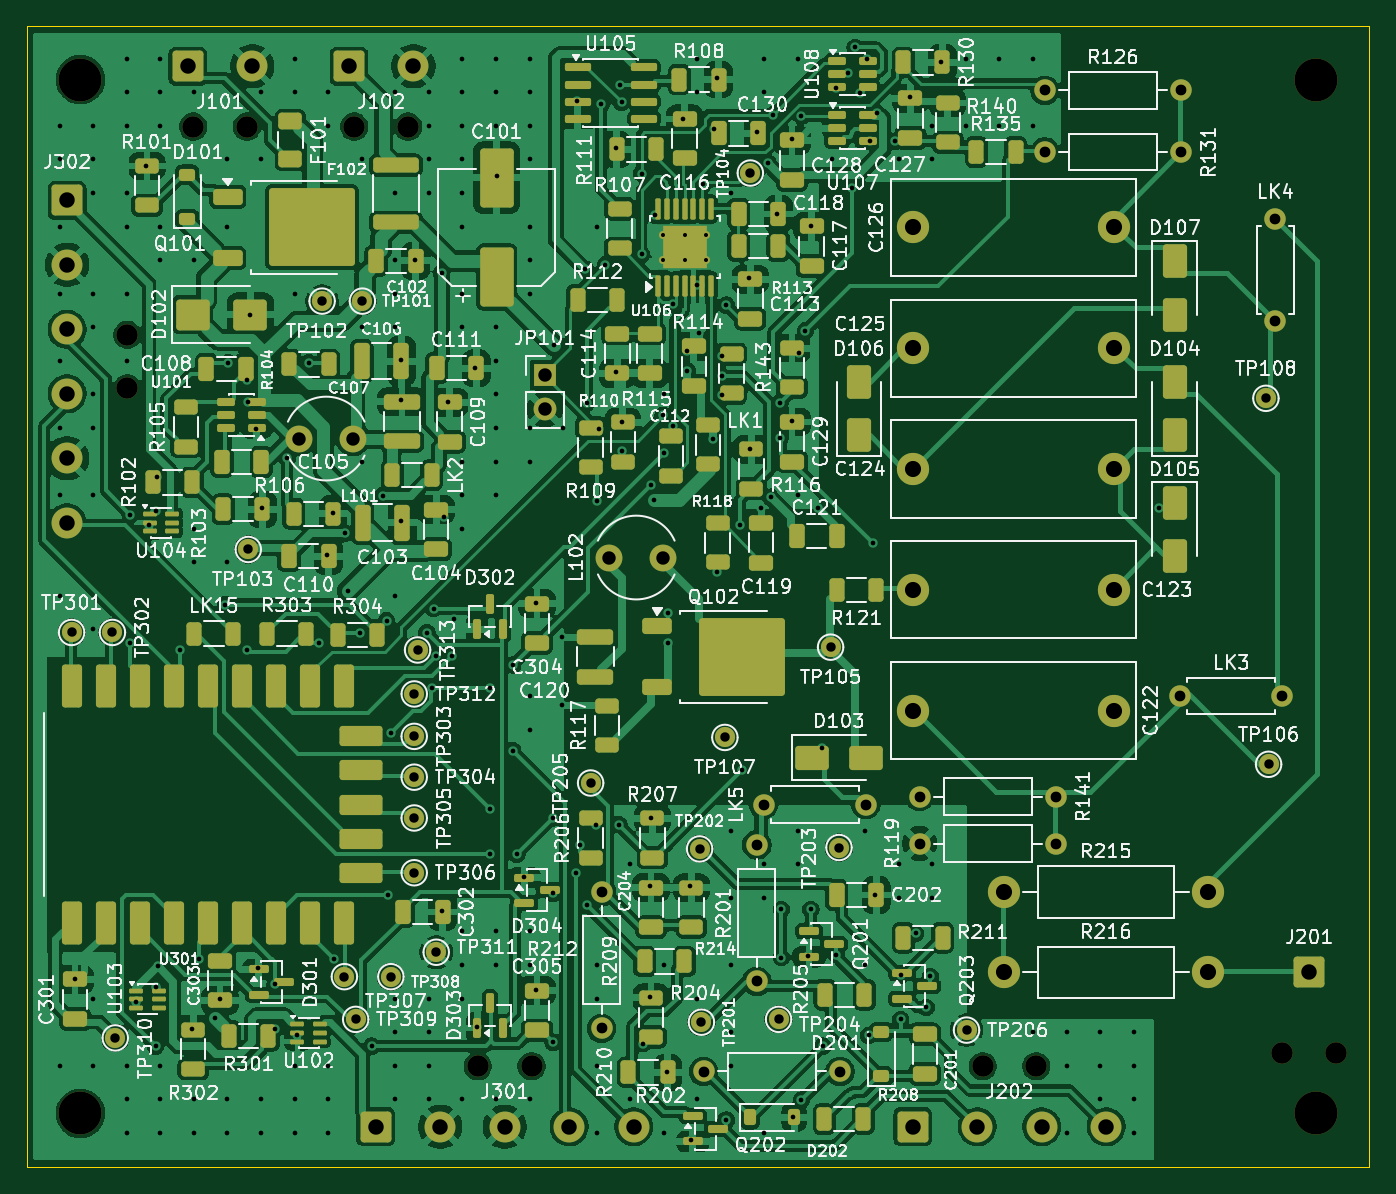
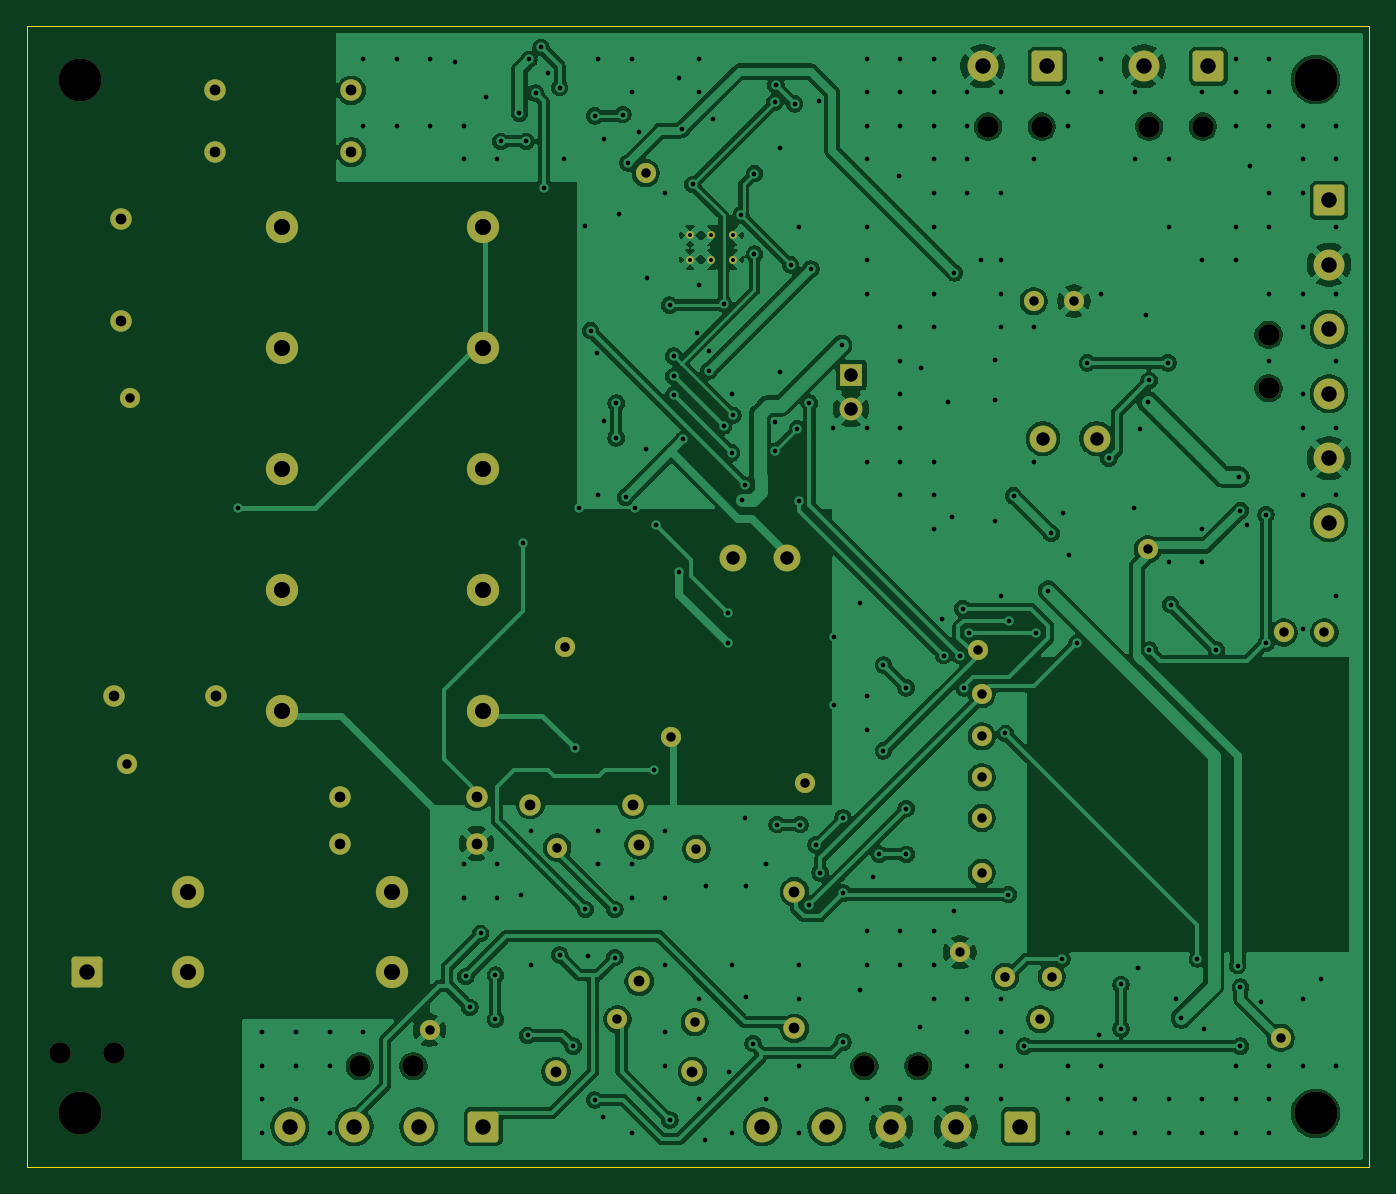
Circuit board: 10 layer files. Board 100.0 x 85.0 mm.
- bottom_copper: dekatron-B_Cu.gbl (257210 bytes)
- bottom_mask: dekatron-B_Mask.gbs (5973 bytes)
- bottom_silk: dekatron-B_Silkscreen.gbo (5985 bytes)
- outline: dekatron-Edge_Cuts.gm1 (709 bytes)
- top_copper: dekatron-F_Cu.gtl (406652 bytes)
- top_mask: dekatron-F_Mask.gts (18772 bytes)
- paste: dekatron-F_Paste.gtp (14054 bytes)
- top_silk: dekatron-F_Silkscreen.gto (411806 bytes)
- drill: dekatron-drill_report.txt (927 bytes)
- drill: dekatron.drl (7687 bytes)

=== bottom_copper: dekatron-B_Cu.gbl (257210 bytes, source omitted) ===
=== bottom_mask: dekatron-B_Mask.gbs ===
%TF.GenerationSoftware,KiCad,Pcbnew,10.0.5*%
%TF.CreationDate,2026-10-07T17:16:59-07:00*%
%TF.ProjectId,dekatron,64656b61-7472-46f6-9e2e-6b696361645f,rev?*%
%TF.SameCoordinates,Original*%
%TF.FileFunction,Soldermask,Bot*%
%TF.FilePolarity,Negative*%
%FSLAX46Y46*%
G04 Gerber Fmt 4.6, Leading zero omitted, Abs format (unit mm)*
G04 Created by KiCad (PCBNEW 10.0.5) date 2026-10-07 17:16:59*
%MOMM*%
%LPD*%
G01*
G04 APERTURE LIST*
G04 Aperture macros list*
%AMRoundRect*
0 Rectangle with rounded corners*
0 $1 Rounding radius*
0 $2 $3 $4 $5 $6 $7 $8 $9 X,Y pos of 4 corners*
0 Add a 4 corners polygon primitive as box body*
4,1,4,$2,$3,$4,$5,$6,$7,$8,$9,$2,$3,0*
0 Add four circle primitives for the rounded corners*
1,1,$1+$1,$2,$3*
1,1,$1+$1,$4,$5*
1,1,$1+$1,$6,$7*
1,1,$1+$1,$8,$9*
0 Add four rect primitives between the rounded corners*
20,1,$1+$1,$2,$3,$4,$5,0*
20,1,$1+$1,$4,$5,$6,$7,0*
20,1,$1+$1,$6,$7,$8,$9,0*
20,1,$1+$1,$8,$9,$2,$3,0*%
G04 Aperture macros list end*
%ADD10C,2.400000*%
%ADD11C,1.500000*%
%ADD12C,1.600000*%
%ADD13RoundRect,0.250001X-0.899999X-0.899999X0.899999X-0.899999X0.899999X0.899999X-0.899999X0.899999X0*%
%ADD14C,2.300000*%
%ADD15RoundRect,0.250001X-0.899999X0.899999X-0.899999X-0.899999X0.899999X-0.899999X0.899999X0.899999X0*%
%ADD16C,3.200000*%
%ADD17C,2.000000*%
%ADD18R,1.700000X1.700000*%
%ADD19C,1.700000*%
%ADD20C,0.600000*%
G04 APERTURE END LIST*
D10*
%TO.C,R215*%
X138000000Y-114500000D03*
X122760000Y-114500000D03*
%TD*%
D11*
%TO.C,TP306*%
X78860000Y-113080000D03*
%TD*%
%TO.C,TP205*%
X92000000Y-106394478D03*
%TD*%
D10*
%TO.C,R216*%
X122760000Y-120500000D03*
X138000000Y-120500000D03*
%TD*%
D11*
%TO.C,TP305*%
X78860000Y-109000000D03*
%TD*%
D12*
%TO.C,R141*%
X126660000Y-107400000D03*
X116500000Y-107400000D03*
%TD*%
%TO.C,R201*%
X104380000Y-111000000D03*
X104380000Y-121160000D03*
%TD*%
D11*
%TO.C,TP203*%
X110500000Y-111200000D03*
%TD*%
D13*
%TO.C,J201*%
X145500000Y-120500000D03*
%TD*%
%TO.C,J102*%
X74000000Y-53000000D03*
D14*
X78800000Y-53000000D03*
%TD*%
D15*
%TO.C,J302*%
X53000000Y-63000000D03*
D14*
X53000000Y-67800000D03*
X53000000Y-72600000D03*
X53000000Y-77400000D03*
X53000000Y-82200000D03*
X53000000Y-87000000D03*
%TD*%
D16*
%TO.C,H3*%
X54000000Y-131000000D03*
%TD*%
D12*
%TO.C,TIE_J301*%
X83600000Y-127500000D03*
X87600000Y-127500000D03*
%TD*%
%TO.C,R212*%
X92824999Y-124664375D03*
X92824999Y-114504375D03*
%TD*%
D17*
%TO.C,L101*%
X70306250Y-80737500D03*
X74306250Y-80737500D03*
%TD*%
D12*
%TO.C,TIE_J201*%
X143500000Y-126500000D03*
X147500000Y-126500000D03*
%TD*%
D10*
%TO.C,C124*%
X131000000Y-83000000D03*
X116000000Y-83000000D03*
%TD*%
D11*
%TO.C,TP312*%
X78863958Y-99759999D03*
%TD*%
%TO.C,TP108*%
X142300000Y-77740000D03*
%TD*%
%TO.C,TP204*%
X106000000Y-124000000D03*
%TD*%
%TO.C,TP104*%
X103897448Y-60959885D03*
%TD*%
%TO.C,TP304*%
X78860000Y-105960000D03*
%TD*%
D16*
%TO.C,H1*%
X54000000Y-54000000D03*
%TD*%
D12*
%TO.C,TIE_J202*%
X121200000Y-127500000D03*
X125200000Y-127500000D03*
%TD*%
D18*
%TO.C,JP101*%
X88600000Y-76000000D03*
D19*
X88600000Y-78540000D03*
%TD*%
D11*
%TO.C,TP309*%
X74500000Y-124000000D03*
%TD*%
%TO.C,TP102*%
X72000000Y-70500000D03*
%TD*%
%TO.C,TP206*%
X120000000Y-124800000D03*
%TD*%
D12*
%TO.C,TIE_J102*%
X74400000Y-57500000D03*
X78400000Y-57500000D03*
%TD*%
D10*
%TO.C,C126*%
X116000000Y-65000000D03*
X131000000Y-65000000D03*
%TD*%
D11*
%TO.C,TP313*%
X79110625Y-96485000D03*
%TD*%
%TO.C,TP101*%
X75000000Y-70500000D03*
%TD*%
D12*
%TO.C,R202*%
X100417000Y-127882750D03*
X110577000Y-127882750D03*
%TD*%
D13*
%TO.C,J301*%
X76000000Y-132000000D03*
D14*
X80800000Y-132000000D03*
X85600000Y-132000000D03*
X90400000Y-132000000D03*
X95200000Y-132000000D03*
%TD*%
D12*
%TO.C,R131*%
X136000000Y-59400000D03*
X125840000Y-59400000D03*
%TD*%
D11*
%TO.C,TP301*%
X53340000Y-95180000D03*
%TD*%
D13*
%TO.C,J202*%
X116000000Y-132000000D03*
D14*
X120800000Y-132000000D03*
X125600000Y-132000000D03*
X130400000Y-132000000D03*
%TD*%
D11*
%TO.C,TP107*%
X102000000Y-103000000D03*
%TD*%
%TO.C,TP310*%
X56592500Y-125381666D03*
%TD*%
D12*
%TO.C,LK4*%
X143000000Y-72000000D03*
X143000000Y-64380000D03*
%TD*%
D11*
%TO.C,TP103*%
X66500000Y-89000000D03*
%TD*%
D12*
%TO.C,LK5*%
X112500000Y-108000000D03*
X104880000Y-108000000D03*
%TD*%
D10*
%TO.C,C123*%
X116000000Y-92000000D03*
X131000000Y-92000000D03*
%TD*%
D11*
%TO.C,TP201*%
X100254319Y-124210652D03*
%TD*%
D16*
%TO.C,H2*%
X146000000Y-54000000D03*
%TD*%
D10*
%TO.C,C125*%
X131000000Y-74000000D03*
X116000000Y-74000000D03*
%TD*%
D11*
%TO.C,TP311*%
X80500000Y-119000000D03*
%TD*%
D20*
%TO.C,U106*%
X97400000Y-67400000D03*
X99000000Y-67400000D03*
X100600000Y-67400000D03*
X97400000Y-65599999D03*
X99000000Y-65599999D03*
X100600000Y-65599999D03*
%TD*%
D10*
%TO.C,C122*%
X116000000Y-101000000D03*
X131000000Y-101000000D03*
%TD*%
D11*
%TO.C,TP302*%
X56380000Y-95180000D03*
%TD*%
%TO.C,TP308*%
X77120000Y-120820000D03*
%TD*%
%TO.C,TP303*%
X78860000Y-102920000D03*
%TD*%
D12*
%TO.C,LK3*%
X135915000Y-99912500D03*
X143535000Y-99912500D03*
%TD*%
%TO.C,R119*%
X126660000Y-110900000D03*
X116500000Y-110900000D03*
%TD*%
%TO.C,TIE_J302*%
X57500000Y-73000000D03*
X57500000Y-77000000D03*
%TD*%
D16*
%TO.C,H4*%
X146000000Y-131000000D03*
%TD*%
D17*
%TO.C,L102*%
X93400000Y-89600000D03*
X97400000Y-89600000D03*
%TD*%
D11*
%TO.C,TP202*%
X100118595Y-111304065D03*
%TD*%
%TO.C,TP106*%
X142500000Y-105000000D03*
%TD*%
D12*
%TO.C,R126*%
X136000000Y-54800000D03*
X125840000Y-54800000D03*
%TD*%
D13*
%TO.C,J101*%
X62000000Y-53000000D03*
D14*
X66800000Y-53000000D03*
%TD*%
D11*
%TO.C,TP105*%
X109874375Y-96275000D03*
%TD*%
D12*
%TO.C,TIE_J101*%
X62400000Y-57500000D03*
X66400000Y-57500000D03*
%TD*%
D11*
%TO.C,TP307*%
X73660000Y-120820000D03*
%TD*%
M02*

=== bottom_silk: dekatron-B_Silkscreen.gbo ===
%TF.GenerationSoftware,KiCad,Pcbnew,10.0.5*%
%TF.CreationDate,2026-10-07T17:16:59-07:00*%
%TF.ProjectId,dekatron,64656b61-7472-46f6-9e2e-6b696361645f,rev?*%
%TF.SameCoordinates,Original*%
%TF.FileFunction,Legend,Bot*%
%TF.FilePolarity,Positive*%
%FSLAX46Y46*%
G04 Gerber Fmt 4.6, Leading zero omitted, Abs format (unit mm)*
G04 Created by KiCad (PCBNEW 10.0.5) date 2026-10-07 17:16:59*
%MOMM*%
%LPD*%
G01*
G04 APERTURE LIST*
G04 Aperture macros list*
%AMRoundRect*
0 Rectangle with rounded corners*
0 $1 Rounding radius*
0 $2 $3 $4 $5 $6 $7 $8 $9 X,Y pos of 4 corners*
0 Add a 4 corners polygon primitive as box body*
4,1,4,$2,$3,$4,$5,$6,$7,$8,$9,$2,$3,0*
0 Add four circle primitives for the rounded corners*
1,1,$1+$1,$2,$3*
1,1,$1+$1,$4,$5*
1,1,$1+$1,$6,$7*
1,1,$1+$1,$8,$9*
0 Add four rect primitives between the rounded corners*
20,1,$1+$1,$2,$3,$4,$5,0*
20,1,$1+$1,$4,$5,$6,$7,0*
20,1,$1+$1,$6,$7,$8,$9,0*
20,1,$1+$1,$8,$9,$2,$3,0*%
G04 Aperture macros list end*
%ADD10C,2.400000*%
%ADD11C,1.500000*%
%ADD12C,1.600000*%
%ADD13RoundRect,0.250001X-0.899999X-0.899999X0.899999X-0.899999X0.899999X0.899999X-0.899999X0.899999X0*%
%ADD14C,2.300000*%
%ADD15RoundRect,0.250001X-0.899999X0.899999X-0.899999X-0.899999X0.899999X-0.899999X0.899999X0.899999X0*%
%ADD16C,3.200000*%
%ADD17C,2.000000*%
%ADD18R,1.700000X1.700000*%
%ADD19C,1.700000*%
%ADD20C,0.600000*%
G04 APERTURE END LIST*
%LPC*%
D10*
%TO.C,R215*%
X138000000Y-114500000D03*
X122760000Y-114500000D03*
%TD*%
D11*
%TO.C,TP306*%
X78860000Y-113080000D03*
%TD*%
%TO.C,TP205*%
X92000000Y-106394478D03*
%TD*%
D10*
%TO.C,R216*%
X122760000Y-120500000D03*
X138000000Y-120500000D03*
%TD*%
D11*
%TO.C,TP305*%
X78860000Y-109000000D03*
%TD*%
D12*
%TO.C,R141*%
X126660000Y-107400000D03*
X116500000Y-107400000D03*
%TD*%
%TO.C,R201*%
X104380000Y-111000000D03*
X104380000Y-121160000D03*
%TD*%
D11*
%TO.C,TP203*%
X110500000Y-111200000D03*
%TD*%
D13*
%TO.C,J201*%
X145500000Y-120500000D03*
%TD*%
%TO.C,J102*%
X74000000Y-53000000D03*
D14*
X78800000Y-53000000D03*
%TD*%
D15*
%TO.C,J302*%
X53000000Y-63000000D03*
D14*
X53000000Y-67800000D03*
X53000000Y-72600000D03*
X53000000Y-77400000D03*
X53000000Y-82200000D03*
X53000000Y-87000000D03*
%TD*%
D16*
%TO.C,H3*%
X54000000Y-131000000D03*
%TD*%
D12*
%TO.C,TIE_J301*%
X83600000Y-127500000D03*
X87600000Y-127500000D03*
%TD*%
%TO.C,R212*%
X92824999Y-124664375D03*
X92824999Y-114504375D03*
%TD*%
D17*
%TO.C,L101*%
X70306250Y-80737500D03*
X74306250Y-80737500D03*
%TD*%
D12*
%TO.C,TIE_J201*%
X143500000Y-126500000D03*
X147500000Y-126500000D03*
%TD*%
D10*
%TO.C,C124*%
X131000000Y-83000000D03*
X116000000Y-83000000D03*
%TD*%
D11*
%TO.C,TP312*%
X78863958Y-99759999D03*
%TD*%
%TO.C,TP108*%
X142300000Y-77740000D03*
%TD*%
%TO.C,TP204*%
X106000000Y-124000000D03*
%TD*%
%TO.C,TP104*%
X103897448Y-60959885D03*
%TD*%
%TO.C,TP304*%
X78860000Y-105960000D03*
%TD*%
D16*
%TO.C,H1*%
X54000000Y-54000000D03*
%TD*%
D12*
%TO.C,TIE_J202*%
X121200000Y-127500000D03*
X125200000Y-127500000D03*
%TD*%
D18*
%TO.C,JP101*%
X88600000Y-76000000D03*
D19*
X88600000Y-78540000D03*
%TD*%
D11*
%TO.C,TP309*%
X74500000Y-124000000D03*
%TD*%
%TO.C,TP102*%
X72000000Y-70500000D03*
%TD*%
%TO.C,TP206*%
X120000000Y-124800000D03*
%TD*%
D12*
%TO.C,TIE_J102*%
X74400000Y-57500000D03*
X78400000Y-57500000D03*
%TD*%
D10*
%TO.C,C126*%
X116000000Y-65000000D03*
X131000000Y-65000000D03*
%TD*%
D11*
%TO.C,TP313*%
X79110625Y-96485000D03*
%TD*%
%TO.C,TP101*%
X75000000Y-70500000D03*
%TD*%
D12*
%TO.C,R202*%
X100417000Y-127882750D03*
X110577000Y-127882750D03*
%TD*%
D13*
%TO.C,J301*%
X76000000Y-132000000D03*
D14*
X80800000Y-132000000D03*
X85600000Y-132000000D03*
X90400000Y-132000000D03*
X95200000Y-132000000D03*
%TD*%
D12*
%TO.C,R131*%
X136000000Y-59400000D03*
X125840000Y-59400000D03*
%TD*%
D11*
%TO.C,TP301*%
X53340000Y-95180000D03*
%TD*%
D13*
%TO.C,J202*%
X116000000Y-132000000D03*
D14*
X120800000Y-132000000D03*
X125600000Y-132000000D03*
X130400000Y-132000000D03*
%TD*%
D11*
%TO.C,TP107*%
X102000000Y-103000000D03*
%TD*%
%TO.C,TP310*%
X56592500Y-125381666D03*
%TD*%
D12*
%TO.C,LK4*%
X143000000Y-72000000D03*
X143000000Y-64380000D03*
%TD*%
D11*
%TO.C,TP103*%
X66500000Y-89000000D03*
%TD*%
D12*
%TO.C,LK5*%
X112500000Y-108000000D03*
X104880000Y-108000000D03*
%TD*%
D10*
%TO.C,C123*%
X116000000Y-92000000D03*
X131000000Y-92000000D03*
%TD*%
D11*
%TO.C,TP201*%
X100254319Y-124210652D03*
%TD*%
D16*
%TO.C,H2*%
X146000000Y-54000000D03*
%TD*%
D10*
%TO.C,C125*%
X131000000Y-74000000D03*
X116000000Y-74000000D03*
%TD*%
D11*
%TO.C,TP311*%
X80500000Y-119000000D03*
%TD*%
D20*
%TO.C,U106*%
X97400000Y-67400000D03*
X99000000Y-67400000D03*
X100600000Y-67400000D03*
X97400000Y-65599999D03*
X99000000Y-65599999D03*
X100600000Y-65599999D03*
%TD*%
D10*
%TO.C,C122*%
X116000000Y-101000000D03*
X131000000Y-101000000D03*
%TD*%
D11*
%TO.C,TP302*%
X56380000Y-95180000D03*
%TD*%
%TO.C,TP308*%
X77120000Y-120820000D03*
%TD*%
%TO.C,TP303*%
X78860000Y-102920000D03*
%TD*%
D12*
%TO.C,LK3*%
X135915000Y-99912500D03*
X143535000Y-99912500D03*
%TD*%
%TO.C,R119*%
X126660000Y-110900000D03*
X116500000Y-110900000D03*
%TD*%
%TO.C,TIE_J302*%
X57500000Y-73000000D03*
X57500000Y-77000000D03*
%TD*%
D16*
%TO.C,H4*%
X146000000Y-131000000D03*
%TD*%
D17*
%TO.C,L102*%
X93400000Y-89600000D03*
X97400000Y-89600000D03*
%TD*%
D11*
%TO.C,TP202*%
X100118595Y-111304065D03*
%TD*%
%TO.C,TP106*%
X142500000Y-105000000D03*
%TD*%
D12*
%TO.C,R126*%
X136000000Y-54800000D03*
X125840000Y-54800000D03*
%TD*%
D13*
%TO.C,J101*%
X62000000Y-53000000D03*
D14*
X66800000Y-53000000D03*
%TD*%
D11*
%TO.C,TP105*%
X109874375Y-96275000D03*
%TD*%
D12*
%TO.C,TIE_J101*%
X62400000Y-57500000D03*
X66400000Y-57500000D03*
%TD*%
D11*
%TO.C,TP307*%
X73660000Y-120820000D03*
%TD*%
%LPD*%
M02*

=== outline: dekatron-Edge_Cuts.gm1 ===
%TF.GenerationSoftware,KiCad,Pcbnew,10.0.5*%
%TF.CreationDate,2026-10-07T17:16:59-07:00*%
%TF.ProjectId,dekatron,64656b61-7472-46f6-9e2e-6b696361645f,rev?*%
%TF.SameCoordinates,Original*%
%TF.FileFunction,Profile,NP*%
%FSLAX46Y46*%
G04 Gerber Fmt 4.6, Leading zero omitted, Abs format (unit mm)*
G04 Created by KiCad (PCBNEW 10.0.5) date 2026-10-07 17:16:59*
%MOMM*%
%LPD*%
G01*
G04 APERTURE LIST*
%TA.AperFunction,Profile*%
%ADD10C,0.100000*%
%TD*%
G04 APERTURE END LIST*
D10*
X50000000Y-50000000D02*
X150000000Y-50000000D01*
X50000000Y-135000000D02*
X50000000Y-50000000D01*
X150000000Y-50000000D02*
X150000000Y-135000000D01*
X150000000Y-135000000D02*
X50000000Y-135000000D01*
M02*

=== top_copper: dekatron-F_Cu.gtl (406652 bytes, source omitted) ===
=== top_mask: dekatron-F_Mask.gts (18772 bytes, source omitted) ===
=== paste: dekatron-F_Paste.gtp (14054 bytes, source omitted) ===
=== top_silk: dekatron-F_Silkscreen.gto (411806 bytes, source omitted) ===
=== drill: dekatron-drill_report.txt (927 bytes, source withheld) ===
=== drill: dekatron.drl (7687 bytes, source omitted) ===
